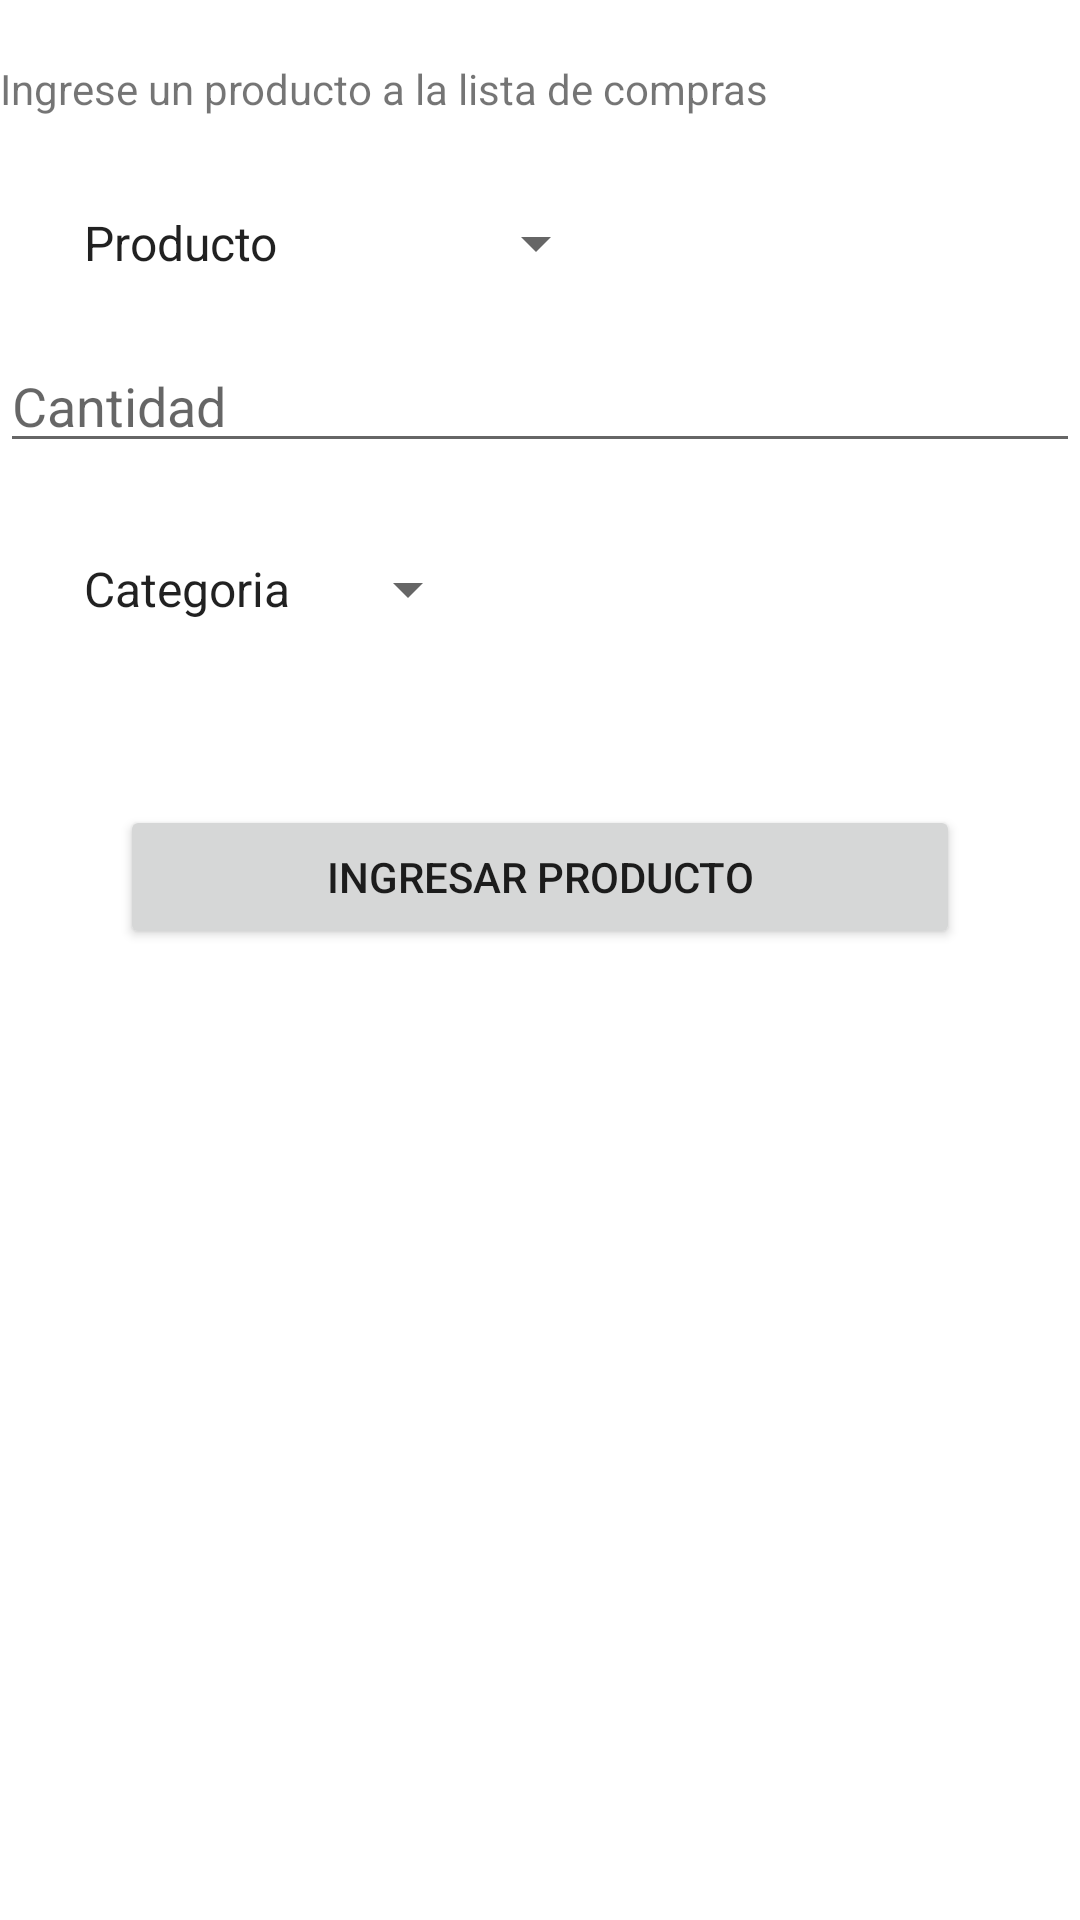

Android layout source for this screen:
<!-- AndroidManifest.xml: application theme Theme.Listadecompras -->
<!-- res/layout/activity_nuevo_producto.xml -->
<?xml version="1.0" encoding="utf-8"?>
<LinearLayout
    xmlns:android="http://schemas.android.com/apk/res/android"
    xmlns:app="http://schemas.android.com/apk/res-auto"
    xmlns:tools="http://schemas.android.com/tools"
    android:layout_width="match_parent"
    android:layout_height="match_parent"
    android:orientation="vertical"
    tools:context=".NuevoProductoActivity"
    android:background="@color/fondo">

    <TextView
        android:layout_width="match_parent"
        android:layout_height="wrap_content"
        android:text="Ingrese un producto a la lista de compras"
        android:layout_marginTop="20dp"
        />
    <Spinner
        android:id="@+id/ingresarProducto"
        android:layout_width="wrap_content"
        android:layout_height="wrap_content"
        android:entries="@array/producto"
        android:layout_marginTop="30dp"
        android:layout_marginStart="20dp"
        android:layout_marginEnd="20dp"
        />
    <EditText
        android:id="@+id/ingresarCantidad"
        android:layout_width="match_parent"
        android:layout_height="wrap_content"
        android:ems="10"
        android:inputType="number"
        android:hint="Cantidad"
        android:layout_marginTop="20dp"
        />
    <Spinner
        android:id="@+id/ingresarCategoria"
        android:layout_width="wrap_content"
        android:layout_height="wrap_content"
        android:entries="@array/categoria"
        android:layout_marginTop="30dp"
        android:layout_marginStart="20dp"
        android:layout_marginEnd="20dp"
        />

    <Button
        android:id="@+id/botonIngresarProducto"
        android:layout_width="match_parent"
        android:layout_height="wrap_content"
        android:text="Ingresar Producto"
        android:layout_marginTop="60dp"
        android:layout_marginStart="40dp"
        android:layout_marginEnd="40dp"
        />



</LinearLayout>
<!-- resources referenced by this layout -->
<resources>
  <string-array name="categoria">
          <item>Categoria</item>
          <item>Jardin</item>
          <item>Bar</item>
          <item>Cocina</item>
          <item>Decorativo</item>
          <item>Relojes</item>
      </string-array>
  <string-array name="producto">
          <item>Producto</item>
          <item>Alcuza</item>
          <item>Especiero</item>
          <item>Relog caballo</item>
          <item>Relog cierra</item>
          <item>Tractor</item>
          <item>Tren</item>
          <item>Barril</item>
          <item>Chelero</item>
          <item>Candelabros</item>
          <item>Perchero caballo</item>
      </string-array>
  <style name="Theme.Listadecompras" parent="Theme.MaterialComponents.DayNight.NoActionBar">
          
          <item name="colorPrimary">@color/purple_500</item>
          <item name="colorPrimaryVariant">@color/purple_700</item>
          <item name="colorOnPrimary">@color/white</item>
          
          <item name="colorSecondary">@color/teal_200</item>
          <item name="colorSecondaryVariant">@color/teal_700</item>
          <item name="colorOnSecondary">@color/black</item>
          
          <item name="android:statusBarColor" tools:targetApi="l">?attr/colorPrimaryVariant</item>
          
      </style>
  <!-- not gathered from this repository: default colours our renderer supplied (Android Studio template values) -->
  <color name="purple_500">#FF6200EE</color>
  <color name="purple_700">#FF3700B3</color>
  <color name="teal_200">#FF03DAC5</color>
  <color name="teal_700">#FF018786</color>
  <color name="black">#FF000000</color>
  <color name="white">#FFFFFFFF</color>
</resources>
